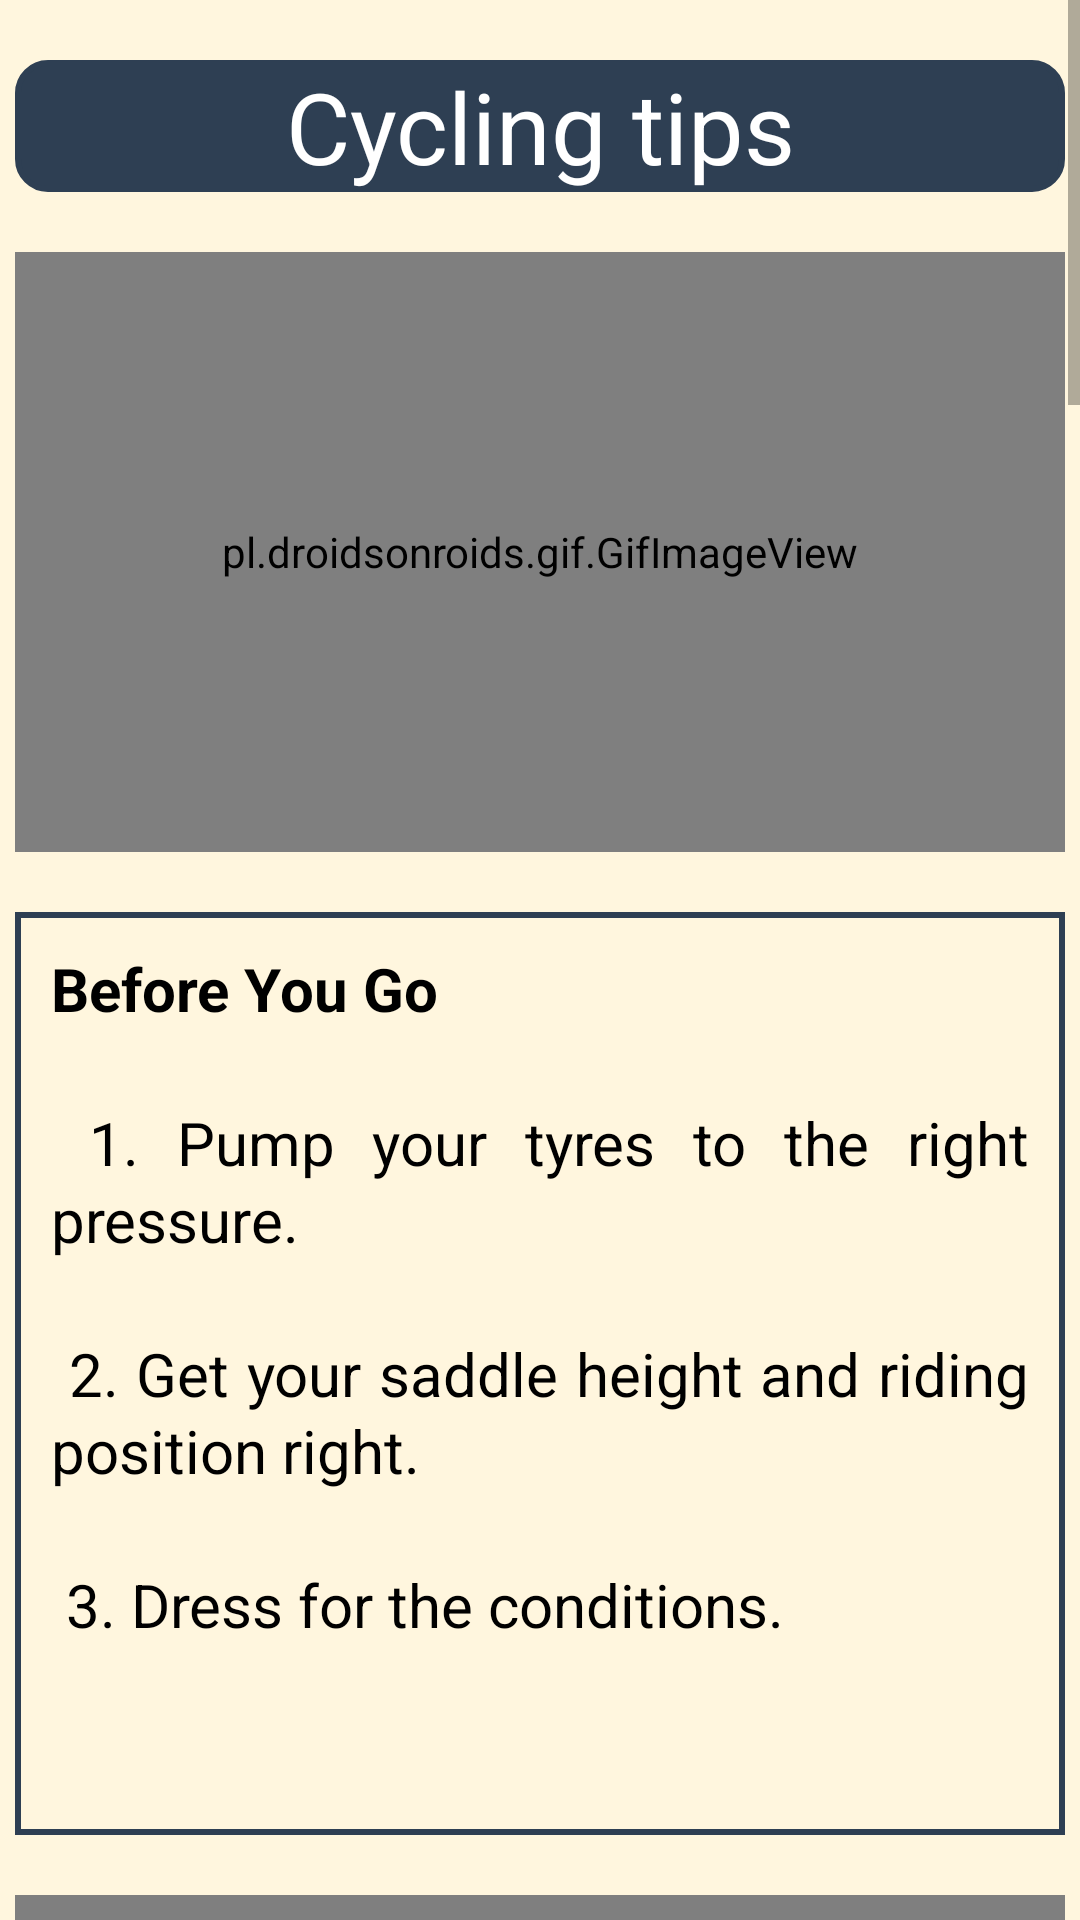

Here is an Android app screen rendered from its layout file. Give the layout XML and the strings, colors and styles it references.
<!-- AndroidManifest.xml: application theme Theme.Trangko_New_Ver -->
<!-- res/layout/activity_tips_info.xml -->
<?xml version="1.0" encoding="utf-8"?>
<androidx.constraintlayout.widget.ConstraintLayout xmlns:android="http://schemas.android.com/apk/res/android"
    xmlns:app="http://schemas.android.com/apk/res-auto"
    xmlns:tools="http://schemas.android.com/tools"
    android:layout_width="match_parent"
    android:layout_height="match_parent"
    android:background="@drawable/ic_background"
    tools:context=".SafetyContent.TipsInfo">

    <ScrollView
        android:layout_width="match_parent"
        android:layout_height="match_parent"
        tools:ignore="SpeakableTextPresentCheck">

        <RelativeLayout
            android:layout_width="match_parent"
            android:layout_height="match_parent"
            android:background="@drawable/ic_background"
            tools:context=".Info.SafetyInfo">

            <TextView
                android:id="@+id/textsafe"
                android:layout_width="350dp"
                android:layout_height="wrap_content"
                android:layout_centerHorizontal="true"
                android:layout_marginTop="20dp"
                android:background="@drawable/btnbg"
                android:gravity="center"
                android:text="Cycling tips"
                android:textColor="@color/white"
                android:textSize="33sp"
                app:layout_constraintStart_toStartOf="parent" />

            <pl.droidsonroids.gif.GifImageView
                android:id="@+id/before_go"
                android:layout_width="350dp"
                android:layout_height="200dp"
                android:layout_marginTop="20dp"
                android:layout_centerHorizontal="true"
                android:background="@drawable/before_go"
                android:gravity="center"
                android:layout_below="@+id/textsafe"
                />

            <TextView
                android:id="@+id/info_go"
                android:layout_width="350dp"
                android:layout_height="wrap_content"
                android:layout_below="@+id/before_go"
                android:layout_centerHorizontal="true"
                android:layout_marginTop="20dp"
                android:background="@drawable/popup_edittext_style"
                android:justificationMode="inter_word"
                android:lineSpacingExtra="2dp"
                android:text="@string/tips_1"
                android:textAlignment="textStart"
                android:textColor="@color/black"
                android:textSize="20sp"
                />
            <pl.droidsonroids.gif.GifImageView
                android:id="@+id/what_take"
                android:layout_width="350dp"
                android:layout_height="200dp"
                android:layout_marginTop="20dp"
                android:layout_centerHorizontal="true"
                android:background="@drawable/what_take"
                android:gravity="center"
                android:layout_below="@+id/info_go"
                />

            <TextView
                android:id="@+id/info_take"
                android:layout_width="350dp"
                android:layout_height="wrap_content"
                android:layout_below="@+id/what_take"
                android:layout_centerHorizontal="true"
                android:layout_marginTop="20dp"
                android:background="@drawable/popup_edittext_style"
                android:justificationMode="inter_word"
                android:lineSpacingExtra="2dp"
                android:text="@string/tips_2"
                android:textAlignment="textStart"
                android:textColor="@color/black"
                android:textSize="20sp"
                />
            <pl.droidsonroids.gif.GifImageView
                android:id="@+id/where_go"
                android:layout_width="350dp"
                android:layout_height="200dp"
                android:layout_marginTop="20dp"
                android:layout_centerHorizontal="true"
                android:background="@drawable/where_go"
                android:gravity="center"
                android:layout_below="@+id/info_take"
                />

            <TextView
                android:id="@+id/info_where"
                android:layout_width="350dp"
                android:layout_height="wrap_content"
                android:layout_below="@+id/where_go"
                android:layout_centerHorizontal="true"
                android:layout_marginTop="20dp"
                android:background="@drawable/popup_edittext_style"
                android:justificationMode="inter_word"
                android:lineSpacingExtra="2dp"
                android:text="@string/tips_3"
                android:textAlignment="textStart"
                android:textColor="@color/black"
                android:textSize="20sp"
                />
            <pl.droidsonroids.gif.GifImageView
                android:id="@+id/what_do"
                android:layout_width="350dp"
                android:layout_height="200dp"
                android:layout_marginTop="20dp"
                android:layout_centerHorizontal="true"
                android:background="@drawable/what_do"
                android:gravity="center"
                android:layout_below="@+id/info_where"
                />

            <TextView
                android:id="@+id/info_do"
                android:layout_width="350dp"
                android:layout_height="wrap_content"
                android:layout_below="@+id/what_do"
                android:layout_centerHorizontal="true"
                android:layout_marginTop="20dp"
                android:background="@drawable/popup_edittext_style"
                android:justificationMode="inter_word"
                android:lineSpacingExtra="2dp"
                android:text="@string/tips_4"
                android:textAlignment="textStart"
                android:textColor="@color/black"
                android:textSize="20sp"
                />

            <pl.droidsonroids.gif.GifImageView
                android:id="@+id/what_get"
                android:layout_width="350dp"
                android:layout_height="200dp"
                android:layout_marginTop="20dp"
                android:layout_centerHorizontal="true"
                android:background="@drawable/what_get"
                android:gravity="center"
                android:layout_below="@+id/info_do"
                />

            <TextView
                android:id="@+id/info_get"
                android:layout_width="350dp"
                android:layout_height="wrap_content"
                android:layout_below="@+id/what_get"
                android:layout_centerHorizontal="true"
                android:layout_marginTop="20dp"
                android:background="@drawable/popup_edittext_style"
                android:justificationMode="inter_word"
                android:lineSpacingExtra="2dp"
                android:text="@string/tips_5"
                android:textAlignment="textStart"
                android:textColor="@color/black"
                android:textSize="20sp"
                />

        </RelativeLayout>

    </ScrollView>

</androidx.constraintlayout.widget.ConstraintLayout>
<!-- resources referenced by this layout -->
<resources>
  <color name="black">#FF000000</color>
  <color name="white">#FFFFFF</color>
  <!-- drawable btnbg (drawable) -->
  <?xml version="1.0" encoding="utf-8"?>
  <shape xmlns:android="http://schemas.android.com/apk/res/android">
  
      <stroke android:color="@color/teal_200"
          android:width="2dp"/>
      <solid android:color="@color/teal_200"/>
      <corners android:radius="10dp"/>
  
  </shape>
  <!-- drawable popup_edittext_style (drawable) -->
  <?xml version="1.0" encoding="utf-8"?>
  <shape xmlns:android="http://schemas.android.com/apk/res/android">
  
      <stroke android:color="@color/teal_200"
          android:width="2dp"/>
      <padding android:top="12dp"
          android:bottom="12dp"
          android:right="12dp"
          android:left="12dp"/>
  
  </shape>
  <string name="tips_1">
  <b>Before You Go\n\n</b>
  1.	Pump your tyres to the right pressure.\n\n
  2.	Get your saddle height and riding position right.\n\n
  3.	Dress for the conditions.\n\n
  </string>
  <string name="tips_2">
  <b>What to Take\n\n</b>
  1.	Water and Food.\n\n
  2.	Padded Shorts.\n\n
  3.	Cycling Gloves and Mitts.\n\n
  4.	Take a lock and lights.\n\n
  5.	Have a Saddlepack with Tools, Spares and Cash.\n\n
  </string>
  <string name="tips_3">
  <b>Where to Go\n\n</b>
  1.	Start Small and Build Up the Distance You Can Cycle.\n\n
  2.	Find Some Ride Buddies.\n\n
  3.	Map It Out.\n\n
  </string>
  <string name="tips_4">
  <b>What to do\n\n</b>
  1.	Learn To Use Gears.\n\n
  2.	Pedal At a Steady Rhythm.\n\n
  3.	Be Confident on the Road.\n\n
  4.	Learn to Corner Properly – Inside Pedal Up.\n\n
  5.	Treat other road users with care.\n\n
  6.	Don’t hang a helmet from your handlebar.\n\n
  7.	Embrace Exploration.\n\n
  </string>
  <string name="tips_5">
  &gt;<b>What to do when you get back.\n\n</b>
  1.	Clean Your Bike.\n\n
  2.	Lock Your Bike Up.\n\n
  3.	Be Proud of What You Have Achieved.\n\n
  </string>
  <style name="Theme.Trangko_New_Ver" parent="Theme.AppCompat.Light.NoActionBar">
          
          <item name="colorPrimary">@color/purple_500</item>
          <item name="colorPrimaryVariant">@color/purple_700</item>
          <item name="colorOnPrimary">@color/white</item>
          
          <item name="colorSecondary">@color/teal_200</item>
          <item name="colorSecondaryVariant">@color/teal_700</item>
          <item name="colorOnSecondary">@color/black</item>
          
          <item name="android:statusBarColor" tools:targetApi="l">?attr/colorPrimaryVariant</item>
          
      </style>
  <color name="teal_200">#2E3F53</color>
  <color name="purple_500">#FFF6DE</color>
  <color name="purple_700">#FFF6DE</color>
  <color name="teal_700">#FCEEC9</color>
</resources>
